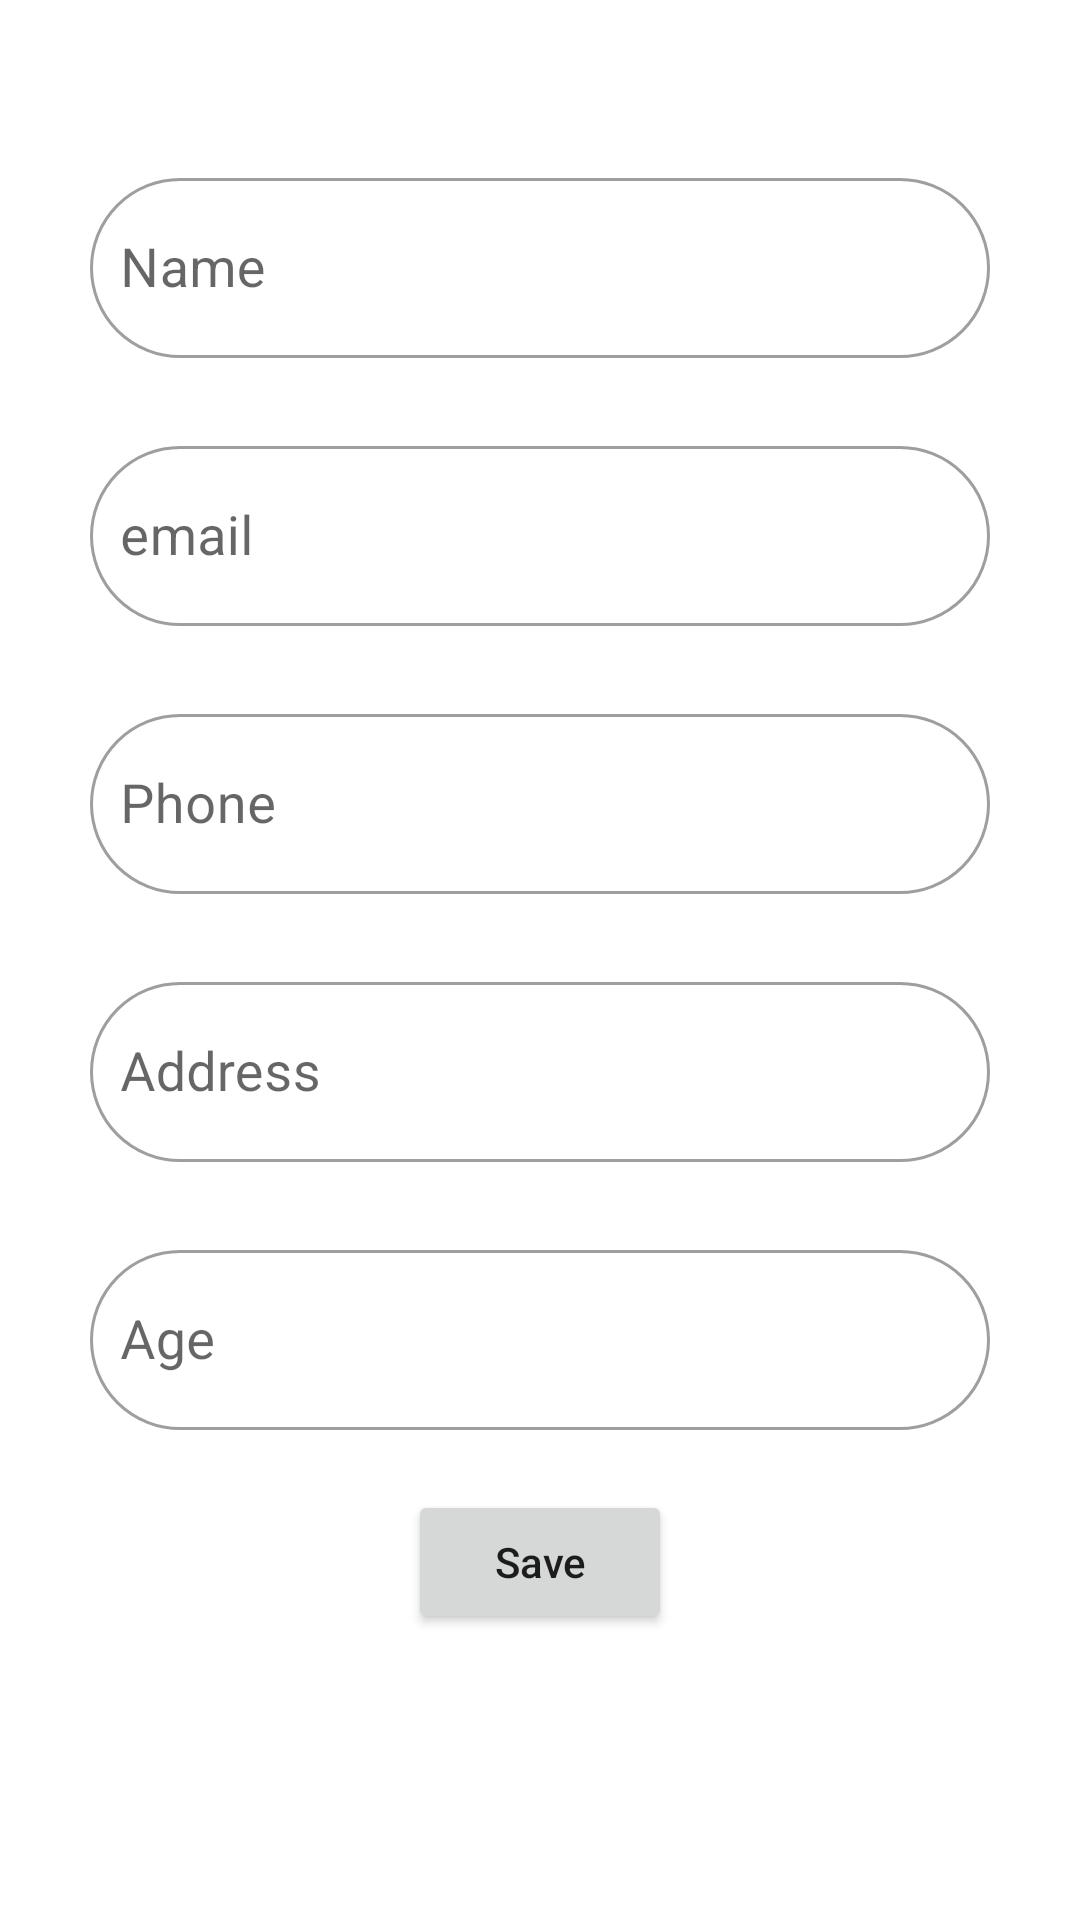

Here is an Android app screen rendered from its layout file. Give the layout XML and the strings, colors and styles it references.
<!-- AndroidManifest.xml: application theme Theme.LatihanChapter3 -->
<!-- res/layout/activity_main3.xml -->
<?xml version="1.0" encoding="utf-8"?>
<LinearLayout xmlns:android="http://schemas.android.com/apk/res/android"
    xmlns:app="http://schemas.android.com/apk/res-auto"
    xmlns:tools="http://schemas.android.com/tools"
    android:layout_width="match_parent"
    android:layout_height="match_parent"
    android:orientation="vertical"
    android:padding="30dp"
    tools:context=".MainActivity3">

    <com.google.android.material.textfield.TextInputLayout
        android:layout_width="match_parent"
        android:layout_marginTop="24dp"
        android:layout_height="wrap_content"
        android:minHeight="48dp"
        app:boxCornerRadiusBottomEnd="36dp"
        app:boxCornerRadiusTopEnd="36dp"
        app:boxCornerRadiusBottomStart="36dp"
        app:boxCornerRadiusTopStart="36dp"
        app:layout_constraintTop_toBottomOf="@+id/tv_register"
        app:layout_constraintStart_toStartOf="parent"
        app:layout_constraintEnd_toEndOf="parent"
        style="@style/Widget.MaterialComponents.TextInputLayout.OutlinedBox">

        <com.google.android.material.textfield.TextInputEditText
            android:id="@+id/name"
            android:layout_width="match_parent"
            android:layout_height="60dp"
            android:hint="Name"
            android:textColorHint="#80D5D5D5"
            android:textSize="18sp"
            android:padding="10dp"/>
    </com.google.android.material.textfield.TextInputLayout>

    <com.google.android.material.textfield.TextInputLayout
        android:layout_width="match_parent"
        android:layout_marginTop="24dp"
        android:layout_height="wrap_content"
        android:minHeight="48dp"
        app:boxCornerRadiusBottomEnd="36dp"
        app:boxCornerRadiusTopEnd="36dp"
        app:boxCornerRadiusBottomStart="36dp"
        app:boxCornerRadiusTopStart="36dp"
        app:layout_constraintTop_toBottomOf="@+id/tv_register"
        app:layout_constraintStart_toStartOf="parent"
        app:layout_constraintEnd_toEndOf="parent"
        style="@style/Widget.MaterialComponents.TextInputLayout.OutlinedBox">

        <com.google.android.material.textfield.TextInputEditText
            android:id="@+id/edt_email"
            android:layout_width="match_parent"
            android:layout_height="60dp"
            android:hint="email"
            android:inputType="textEmailAddress"
            android:textColorHint="#80D5D5D5"
            android:textSize="18sp"
            android:padding="10dp"/>
    </com.google.android.material.textfield.TextInputLayout>

    <com.google.android.material.textfield.TextInputLayout
        android:layout_width="match_parent"
        android:layout_marginTop="24dp"
        android:layout_height="wrap_content"
        android:minHeight="48dp"
        app:boxCornerRadiusBottomEnd="36dp"
        app:boxCornerRadiusTopEnd="36dp"
        app:boxCornerRadiusBottomStart="36dp"
        app:boxCornerRadiusTopStart="36dp"
        app:layout_constraintTop_toBottomOf="@+id/tv_register"
        app:layout_constraintStart_toStartOf="parent"
        app:layout_constraintEnd_toEndOf="parent"
        style="@style/Widget.MaterialComponents.TextInputLayout.OutlinedBox">

        <com.google.android.material.textfield.TextInputEditText
            android:id="@+id/edt_phone"
            android:layout_width="match_parent"
            android:layout_height="60dp"
            android:hint="Phone"
            android:inputType="phone"
            android:textColorHint="#80D5D5D5"
            android:textSize="18sp"
            android:padding="10dp"/>
    </com.google.android.material.textfield.TextInputLayout>

    <com.google.android.material.textfield.TextInputLayout
        android:layout_width="match_parent"
        android:layout_marginTop="24dp"
        android:layout_height="wrap_content"
        android:minHeight="48dp"
        app:boxCornerRadiusBottomEnd="36dp"
        app:boxCornerRadiusTopEnd="36dp"
        app:boxCornerRadiusBottomStart="36dp"
        app:boxCornerRadiusTopStart="36dp"
        app:layout_constraintTop_toBottomOf="@+id/tv_register"
        app:layout_constraintStart_toStartOf="parent"
        app:layout_constraintEnd_toEndOf="parent"
        style="@style/Widget.MaterialComponents.TextInputLayout.OutlinedBox">

        <com.google.android.material.textfield.TextInputEditText
            android:id="@+id/edt_addresss"
            android:layout_width="match_parent"
            android:layout_height="60dp"
            android:hint="Address"
            android:textColorHint="#80D5D5D5"
            android:textSize="18sp"
            android:padding="10dp"/>
    </com.google.android.material.textfield.TextInputLayout>

    <com.google.android.material.textfield.TextInputLayout
        android:id="@+id/ti_nama_pengguna"
        android:layout_width="match_parent"
        android:layout_marginTop="24dp"
        android:layout_height="wrap_content"
        android:minHeight="48dp"
        app:boxCornerRadiusBottomEnd="36dp"
        app:boxCornerRadiusTopEnd="36dp"
        app:boxCornerRadiusBottomStart="36dp"
        app:boxCornerRadiusTopStart="36dp"
        app:layout_constraintTop_toBottomOf="@+id/tv_register"
        app:layout_constraintStart_toStartOf="parent"
        app:layout_constraintEnd_toEndOf="parent"
        style="@style/Widget.MaterialComponents.TextInputLayout.OutlinedBox">

        <com.google.android.material.textfield.TextInputEditText
            android:id="@+id/edt_age"
            android:layout_width="match_parent"
            android:layout_height="60dp"
            android:hint="Age"
            android:inputType="number"
            android:textColorHint="#80D5D5D5"
            android:textSize="18sp"
            android:padding="10dp"/>
    </com.google.android.material.textfield.TextInputLayout>

    <Button
        android:id="@+id/btn_save"
        android:layout_width="wrap_content"
        android:layout_height="wrap_content"
        android:text="Save"
        android:layout_gravity="center_horizontal"
        android:textAllCaps="false"
        app:layout_constraintTop_toBottomOf="@+id/ti_dob"
        app:layout_constraintStart_toStartOf="parent"
        app:layout_constraintEnd_toEndOf="parent"
        android:layout_marginTop="20dp" />

</LinearLayout>
<!-- resources referenced by this layout -->
<resources>
  <style name="Theme.LatihanChapter3" parent="Theme.MaterialComponents.DayNight.DarkActionBar">
          
          <item name="colorPrimary">@color/purple_500</item>
          <item name="colorPrimaryVariant">@color/purple_700</item>
          <item name="colorOnPrimary">@color/white</item>
          
          <item name="colorSecondary">@color/teal_200</item>
          <item name="colorSecondaryVariant">@color/teal_700</item>
          <item name="colorOnSecondary">@color/black</item>
          
          <item name="android:statusBarColor">?attr/colorPrimaryVariant</item>
          
      </style>
  <!-- not gathered from this repository: default colours our renderer supplied (Android Studio template values) -->
  <color name="purple_500">#FF6200EE</color>
  <color name="purple_700">#FF3700B3</color>
  <color name="teal_200">#FF03DAC5</color>
  <color name="teal_700">#FF018786</color>
  <color name="black">#FF000000</color>
  <color name="white">#FFFFFFFF</color>
</resources>
